Run: headless pygame with SDL's dummy video driver; simulated clock (each Clock.tick advances the game by its frame time, no real sleeping); random seed 0; keys injected as events and as key.get_pressed() state; no mouse input.
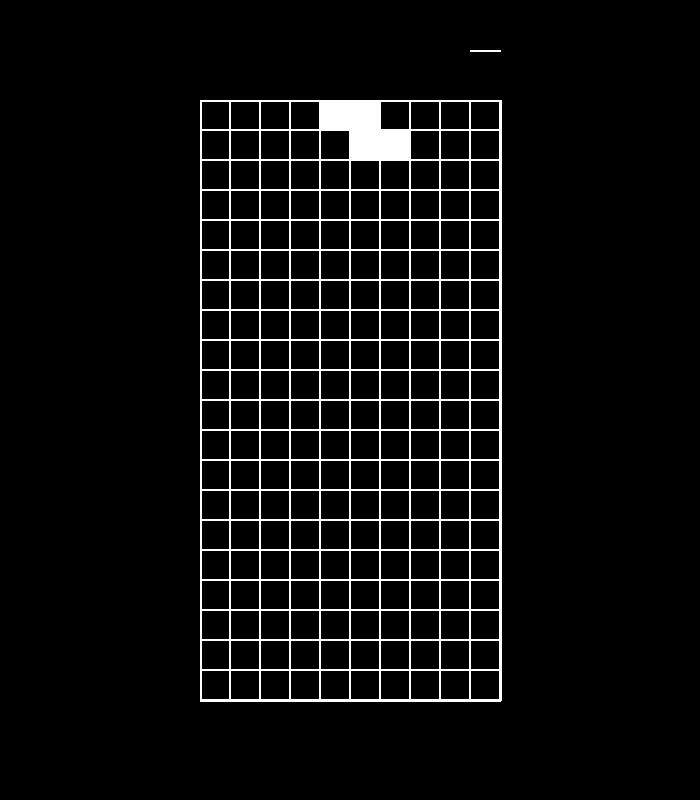
Frame 1 of 4 · flips 1–60 · no input
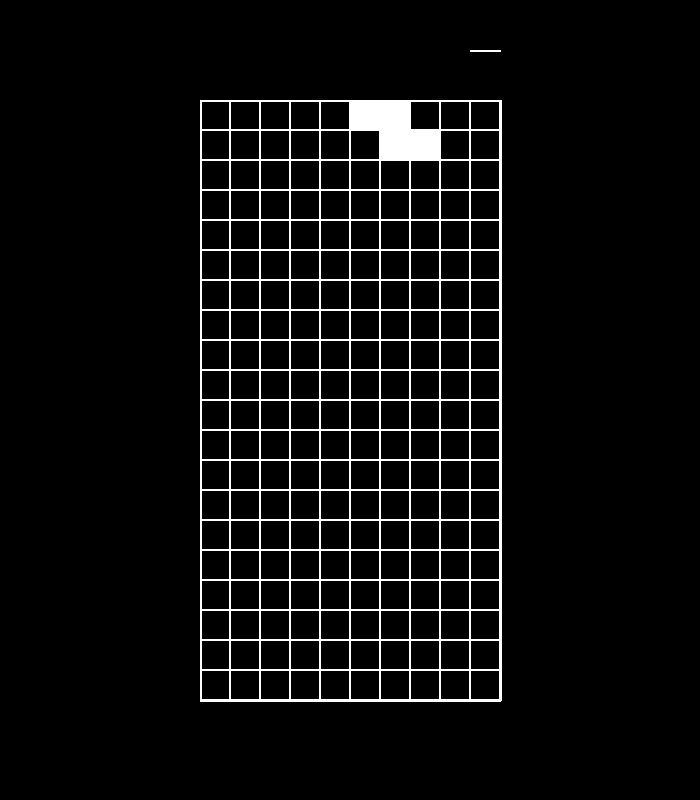
Frame 2 of 4 · flips 61–180 · tapped SPACE, RETURN · held RIGHT (→), D
Frame 3 of 4 · flips 181–300 · held DOWN (↓), S · screen unchanged from frame 2, image omitted
Frame 4 of 4 · flips 301–420 · held LEFT (←), A, UP (↑), W · screen same as frame 1, image omitted

The pygame program that drew these frames:

import random
import pygame
import os


dirname=os.path.dirname(__file__)

class Tetris:
    def __init__(self):
        pygame.init()
        self.kentta=[]
        self.kello=pygame.time.Clock()
        self.kello.tick(60)
        self.aika=0
        self.aika2=0
        self.nopeus=500
        self.alas=False
        self.palikka=Palikka()
        self.naytto=pygame.display.set_mode((700,800))
        self.luo_kentta()
        self.kierros()

    def luo_kentta(self):
        for rivi in range(0,23):
            self.kentta.append([".",".",".",".",".",".",".",".",".","."])
        self.luo_palikka()

    def liikuta(self,suunta):
        vanhat=[]
        koordinaatit2=[]            
        if suunta=="V":
            if self.palikka.koordinaatit[0][0][1]==0:
                koord=self.palikka.koordinaatit
                if koord[0][1]=="." and koord[5][1]=="." and koord[10][1]=="." and koord[15][1]==".":
                    uusi=[]
                    for x in range(20):
                        if x==4 or x==9 or x==14 or x==19:
                            uusi.append((koord[x][0],"."))
                        else:
                            uusi.append((koord[x][0],koord[x+1][1]))
                    vanha=koord
                    self.palikka.koordinaatit=uusi
                    self.siirra_kohtaan(vanha, self.palikka.koordinaatit)
                    return
                else:
                    return
            for koordinaatti in self.palikka.koordinaatit:
                koordinaatit2.append(koordinaatti)
            for koordinaatti in koordinaatit2:
                vanhat.append(koordinaatti)
                self.palikka.koordinaatit.append(((koordinaatti[0][0],koordinaatti[0][1]-1),koordinaatti[1]))
                self.palikka.koordinaatit.remove(koordinaatti)
            self.siirra_kohtaan(vanhat,self.palikka.koordinaatit)
        if suunta=="O":
            if self.palikka.koordinaatit[4][0][1]==9:
                koord=self.palikka.koordinaatit
                if koord[4][1]=="." and koord[9][1]=="." and koord[14][1]=="." and koord[19][1]==".":
                    uusi=[]
                    for x in range(20):
                        if x==0 or x==5 or x==10 or x==15:
                            uusi.append((koord[x][0],"."))
                        else:
                            uusi.append((koord[x][0],koord[x-1][1]))
                    vanha=koord
                    self.palikka.koordinaatit=uusi
                    self.siirra_kohtaan(vanha, self.palikka.koordinaatit)
                    return
                else:
                    return
            for koordinaatti in self.palikka.koordinaatit:
                koordinaatit2.append(koordinaatti)
            for koordinaatti in koordinaatit2:
                vanhat.append(koordinaatti)
                self.palikka.koordinaatit.append(((koordinaatti[0][0],koordinaatti[0][1]+1),koordinaatti[1]))
                self.palikka.koordinaatit.remove(koordinaatti)
            self.siirra_kohtaan(vanhat,self.palikka.koordinaatit)
            




    def siirra_kohtaan(self,Vkoordinaatit, Ukoordinaatit):
        for k in Vkoordinaatit:
            if self.kentta[k[0][0]][k[0][1]]=="2":
                continue
            self.kentta[k[0][0]][k[0][1]]="."
        for k in Ukoordinaatit:
            if k[1]=="1":
                self.kentta[k[0][0]][k[0][1]]="1"
    
    def tiputa(self):
        for koordinaatti in self.palikka.koordinaatit:
            if koordinaatti[1]=="1":
                if self.kentta[koordinaatti[0][0]+1][koordinaatti[0][1]]=="2":
                    self.pysayta()
                    return
                elif koordinaatti[0][0]+1==20:
                    self.pysayta()
                    return

        vanhat=[]
        koordinaatit2=[]
        for koordinaatti in self.palikka.koordinaatit:
            koordinaatit2.append(koordinaatti)
        for koordinaatti in koordinaatit2:
            vanhat.append(koordinaatti)
            self.palikka.koordinaatit.append(((koordinaatti[0][0]+1,koordinaatti[0][1]),koordinaatti[1]))
            self.palikka.koordinaatit.remove(koordinaatti)
        for k in vanhat:
            if self.kentta[k[0][0]][k[0][1]]!="2":
                self.kentta[k[0][0]][k[0][1]]="."
        for k in self.palikka.koordinaatit:
            if k[1]=="1":
                self.kentta[k[0][0]][k[0][1]]="1"
        self.aika2=pygame.time.get_ticks()

    def pysayta(self):
        for koordinaatti in self.palikka.koordinaatit:
            if koordinaatti[1]=="1":
                self.kentta[koordinaatti[0][0]][koordinaatti[0][1]]="2"
        for rivi in range(1,20):
            if self.kentta[rivi]==["2","2","2","2","2","2","2","2","2","2"]:
                uusi=[]
                for rivi2 in range(0,23):
                    if rivi2==0:
                        uusi.append([".",".",".",".",".",".",".",".",".","."])
                    elif rivi2<=rivi:
                        uusi.append(self.kentta[rivi2-1])
                    else:
                        uusi.append(self.kentta[rivi2])
                self.kentta=uusi
        self.nopeus=500
        self.palikka=Palikka()
        self.luo_palikka()
    
    def luo_palikka(self):
        I=[["..1..",
        "..1..",
        "..1..",
        "..1.."],
        [".1111",
        ".....",
        ".....",
        "....."]]

        J=[[".1...",
        ".111.",
        ".....",
        "....."],
        ["11...",
        ".1...",
        ".1...",
        "....."],
        ["111..",
        "...1."
        ".....",
        "....."]]

        L=[["...1.",
        ".111.",
        ".....",
        "....."],
        [".1...",
        ".1...",
        ".11..",
        "....."],
        ["11...",
        ".1...",
        ".1...",
        "....."]]

        O=[["..11.",
        "..11.",
        ".....",
        "....."]]

        S=[["..11.",
        ".11..",
        ".....",
        "....."],
        ["..1..",
        ".11..",
        ".1...",
        "....."]]

        T=[["..1..",
        ".111.",
        ".....",
        "....."],
        ["..1..",
        "..11.",
        "..1..",
        "....."],
        [".111.",
        "..1..",
        ".....",
        "....."],
        ["..1..",
        ".11..",
        "..1..",
        "....."]]

        Z=[[".11..",
        "..11.",
        ".....",
        "....."],
        ["..1..",
        ".11..",
        ".1...",
        "....."]
        ]

        eri_muodot=[I,J,L,O,S,T,Z]
        jokumuoto=random.randint(0,6)
        muodot=eri_muodot[jokumuoto]
        muoto=muodot[0]
        for x in muodot:
            self.palikka.asennot.append(x)
        for t in range(0,4):
            for n in range(0,5):
                if muoto[t][n]=="1":
                    self.palikka.koordinaatit.append(((t,n+3),"1"))
                elif muoto[t][n]==".":
                    self.palikka.koordinaatit.append(((t,n+3),"."))
        tyhja=[]
        self.siirra_kohtaan(tyhja,self.palikka.koordinaatit)
                
    
    def kaanna_palikkaa(self):
        if self.palikka.asento==(len(self.palikka.asennot)-1):
            uusi_asento=self.palikka.asennot[0]
            self.palikka.asento=0
        else:
            uusi_asento=self.palikka.asennot[(self.palikka.asento+1)]
            self.palikka.asento=+1  
        asento=[]        
        for y in range(0,4):
            for x in range(0,5):
                asento.append(uusi_asento[y][x])
        pituus=len(self.palikka.koordinaatit)
        for x in range(0,pituus):
            koordinaatti=self.palikka.koordinaatit[0][0]
            self.palikka.koordinaatit.append((koordinaatti,asento[x]))
            self.palikka.koordinaatit.pop(0)
    
    def kierros(self):
        while True:
            for tapahtuma in pygame.event.get():
                if tapahtuma.type==pygame.KEYDOWN:
                    if tapahtuma.key==pygame.K_DOWN:
                        self.alas=True
                    if tapahtuma.key==pygame.K_LEFT:
                        self.liikuta("V")
                    if tapahtuma.key==pygame.K_RIGHT:
                        self.liikuta("O")
                    if tapahtuma.key==pygame.K_UP:
                        self.kaanna_palikkaa()
                    
                if tapahtuma.type==pygame.KEYUP:
                    if tapahtuma.key==pygame.K_DOWN:
                        self.alas=False
                        
                if tapahtuma.type==pygame.QUIT:
                        exit()
            
    
            self.aika=pygame.time.get_ticks()
            if self.alas==True:
                self.nopeus=100
            else:
                self.nopeus=500
            if self.aika - self.aika2>self.nopeus:
                self.tiputa()
            self.naytto.fill((0,0,0))
            pygame.draw.line(self.naytto,(255,255,255),(200,100),(500,100),2)
            pygame.draw.line(self.naytto,(255,255,255),(200,100),(200,700),2)
            pygame.draw.line(self.naytto,(255,255,255),(470,50),(500,50),2)
            pygame.draw.line(self.naytto,(255,255,255),(500,100),(500,700),2)
            pygame.draw.line(self.naytto,(255,255,255),(200,700),(500,700),2)
            for y in range(0,20):
                for x in range(0,10):
                    if self.kentta[y][x]==".":
                        x1=200+x*30
                        y1=100+y*30
                        pygame.draw.rect(self.naytto,(255,255,255),(x1,y1,30,30),1)
                    if self.kentta[y][x]=="1":
                        x1=200+x*30
                        y1=100+y*30
                        pygame.draw.rect(self.naytto,(255,255,255),(x1,y1,30,30))
                    if self.kentta[y][x]=="2":
                        x1=200+x*30
                        y1=100+y*30
                        pygame.draw.rect(self.naytto,(100,255,100),(x1,y1,30,30))



        


            pygame.display.flip()

class Palikka(pygame.sprite.Sprite):
    def __init__(self):
        super(Palikka, self).__init__()
        self.koordinaatit=[]
        self.asennot=[]
        self.asento=0

    


if __name__=="__main__":
    Tetris()
    pygame.quit()
